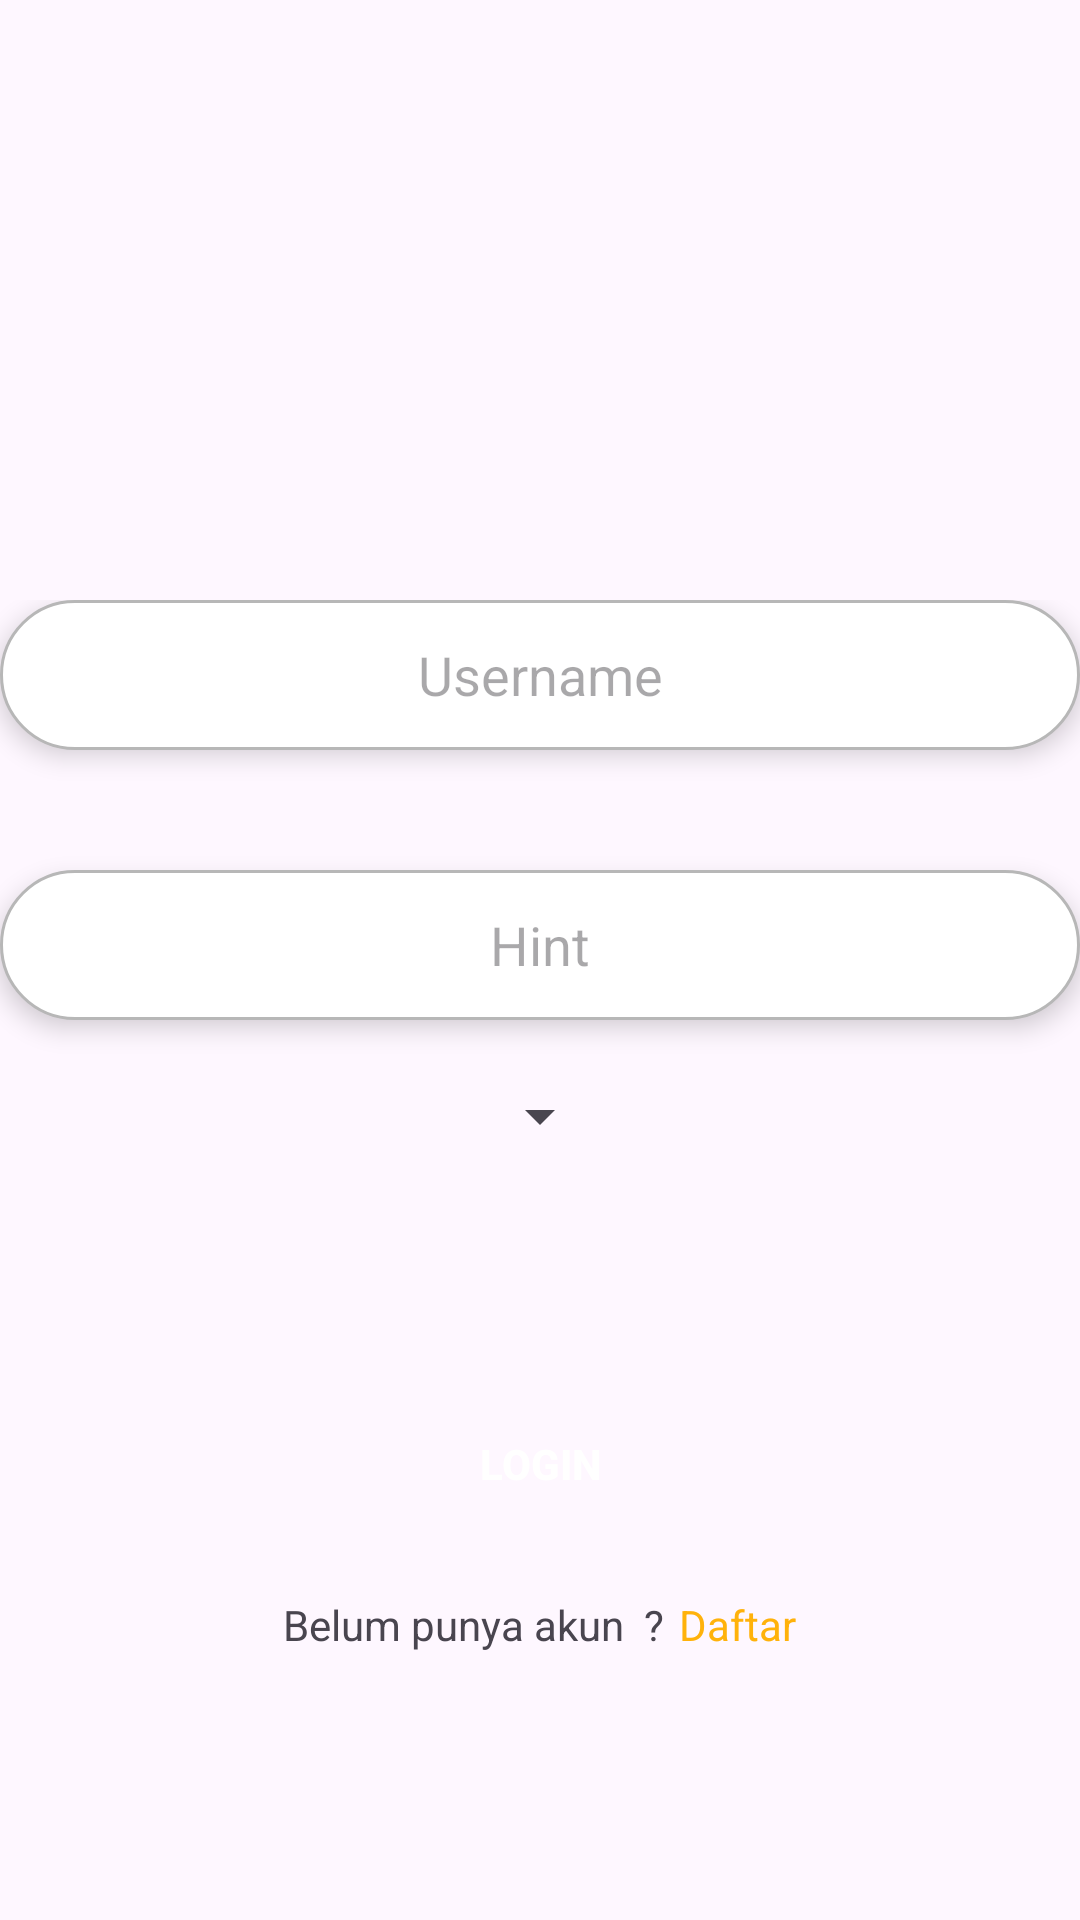

Layout XML and referenced resources for this Android screen:
<!-- AndroidManifest.xml: application theme Theme.Uts -->
<!-- res/layout/activity_main.xml -->
<?xml version="1.0" encoding="utf-8"?>
<LinearLayout
        xmlns:android="http://schemas.android.com/apk/res/android"
        xmlns:tools="http://schemas.android.com/tools"
        xmlns:app="http://schemas.android.com/apk/res-auto"
        android:layout_width="match_parent"
        android:layout_height="match_parent"
        android:orientation="vertical"
        tools:context=".MainActivity">

    <Space android:layout_width="match_parent" android:layout_height="200dp"/>
    <LinearLayout android:layout_width="match_parent"
                  android:layout_height="wrap_content"
                  android:orientation="vertical">
        <EditText
                android:id="@+id/username"
                android:layout_width="match_parent"
                android:layout_height="50dp"
                android:hint="@string/nama"
                android:textAlignment="center"
                android:elevation="5dp"
                android:background="@drawable/border_l"
        />
        <Space android:layout_width="match_parent" android:layout_height="40dp"/>

        <EditText
                android:id="@+id/password"
                android:inputType="textWebPassword"
                android:layout_width="match_parent"
                android:layout_height="50dp"
                android:hint="@string/hint"
                android:textAlignment="center"
                android:elevation="5dp"
                android:background="@drawable/border_l"/>


        <Space
                android:layout_width="match_parent"
                android:layout_height="20dp"/>
        <LinearLayout android:layout_width="wrap_content"
                      android:layout_height="wrap_content"
                      android:layout_gravity="center">

            <Spinner

                    android:id="@+id/password_fitur"
                    android:layout_width="match_parent"
                    android:layout_height="wrap_content"
            />
        </LinearLayout>
        <Space
                android:layout_width="match_parent"
                android:layout_height="80dp"/>

        <androidx.appcompat.widget.AppCompatButton android:layout_width="match_parent"
                                                   android:layout_height="wrap_content"
                                                   android:id="@+id/Login"
                                                   android:background="@drawable/button"
                                                   android:text="LOGIN"
                                                   android:textStyle="bold"
                                                   android:textColor="@color/white"

        />


        <LinearLayout android:layout_width="wrap_content"
                      android:layout_height="wrap_content"
                      android:orientation="horizontal"
                      android:layout_gravity="center"
                      android:paddingTop="20dp">

            <TextView android:layout_width="match_parent"
                      android:layout_height="wrap_content"
                      android:text="Belum punya akun  ?"
            />


            <Space android:layout_width="5dp" android:layout_height="0dp"/>


            <TextView   android:textColor="@color/orange"
                        android:id="@+id/daftar"
                        android:layout_width="match_parent"
                        android:layout_height="wrap_content"
                        android:text="Daftar"
                        android:onClick="serve"
                        android:clickable="true"
            />
        </LinearLayout>

    </LinearLayout>


</LinearLayout>
<!-- resources referenced by this layout -->
<resources>
  <color name="orange">#FFFFB20B</color>
  <color name="white">#FFFFFFFF</color>
  <!-- drawable border_l (drawable) -->
  <?xml version="1.0" encoding="utf-8"?>
  <shape xmlns:android="http://schemas.android.com/apk/res/android">
      <solid android:color="@color/white"/>
      <corners android:radius="100dp"
      />
      <stroke android:color="@color/gray"
              android:width="1dp"
      />
  
  </shape>
  <string name="hint">Hint</string>
  <string name="nama">Username</string>
  <style name="Theme.Uts" parent="Base.Theme.Uts" />
  <color name="gray">#FFB7B7B7</color>
  <style name="Base.Theme.Uts" parent="Theme.Material3.DayNight.NoActionBar">
          
          
      </style>
</resources>
